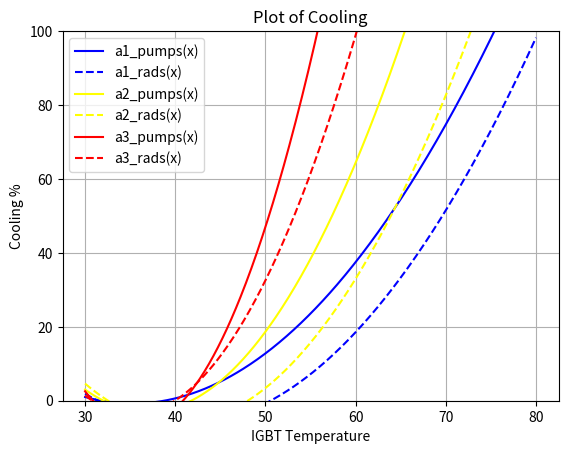

This figure's Python source:

# 40 0
# 50 20
# 60 100

import matplotlib.pyplot as plt
import numpy as np

def export_coeffients(ps, rs):
    print (f"#define PUMPS_COEFFICIENTS {{{ps[0]}, {ps[1]},  {ps[2]}}}")
    print (f"#define RADIATOR_COEFFICIENTS {{{rs[0]}, {rs[1]}, {rs[2]}}}")

aggressiveness = 2

a1_pumps_xs = [30, 40, 50, 60, 75]
a1_pumps_ys = [0, 0, 20, 30, 100]
a1_radiators_xs = [30, 45, 60, 70, 80]
a1_radiators_ys = [0, 0, 15, 50, 100]
a2_pumps_xs = [30, 40, 50, 55, 65]
a2_pumps_ys = [0, 5, 20, 30, 100]
a2_radiators_xs = [30, 40, 50, 65, 70]
a2_radiators_ys = [0, 0, 10, 30, 100]
a3_pumps_xs = [30, 40, 45, 50, 55]
a3_pumps_ys = [0, 5, 20, 30, 100]
a3_radiators_xs = [30, 40, 45, 50, 60]
a3_radiators_ys = [0, 5, 10, 30, 100]

a1_pumps_coeff = np.polyfit(a1_pumps_xs, a1_pumps_ys, 2)
a1_radiators_coeff = np.polyfit(a1_radiators_xs, a1_radiators_ys, 2)
a2_pumps_coeff = np.polyfit(a2_pumps_xs, a2_pumps_ys, 2)
a2_radiators_coeff = np.polyfit(a2_radiators_xs, a2_radiators_ys, 2)
a3_pumps_coeff = np.polyfit(a3_pumps_xs, a3_pumps_ys, 2)
a3_radiators_coeff = np.polyfit(a3_radiators_xs, a3_radiators_ys, 2)

# print(pumps_coeff, radiators_coeff)
 
# Define the range of x values
x = np.linspace(30, 80, 500)

# def f(x):
    # return coeff[0] * x**2 + coeff[1] * x + coeff[2]

a1_pumps = np.polyval(a1_pumps_coeff, x)
a1_radiators = np.polyval(a1_radiators_coeff, x)
a2_pumps = np.polyval(a2_pumps_coeff, x)
a2_radiators = np.polyval(a2_radiators_coeff, x)
a3_pumps = np.polyval(a3_pumps_coeff, x)
a3_radiators = np.polyval(a3_radiators_coeff, x)

export_coeffients(a1_pumps_coeff, a1_radiators_coeff)
export_coeffients(a2_pumps_coeff, a2_radiators_coeff)
export_coeffients(a3_pumps_coeff, a3_radiators_coeff)

# y2 = f(x)
# Create the plot
plt.plot(x, a1_pumps, label='a1_pumps(x)', color='blue', linestyle='-')
plt.plot(x, a1_radiators, label='a1_rads(x)', color='blue', linestyle='--')
plt.plot(x, a2_pumps, label='a2_pumps(x)', color='yellow', linestyle='-')
plt.plot(x, a2_radiators, label='a2_rads(x)', color='yellow', linestyle='--')
plt.plot(x, a3_pumps, label='a3_pumps(x)', color='red', linestyle='-')
plt.plot(x, a3_radiators, label='a3_rads(x)', color='red', linestyle='--')
plt.ylim(0, 100)

# Add title and labels
plt.title('Plot of Cooling')
plt.xlabel('IGBT Temperature')
plt.ylabel('Cooling %')

# Add a legend
plt.legend()

# Add grid
plt.grid(True)

# Display the plot
plt.show()
